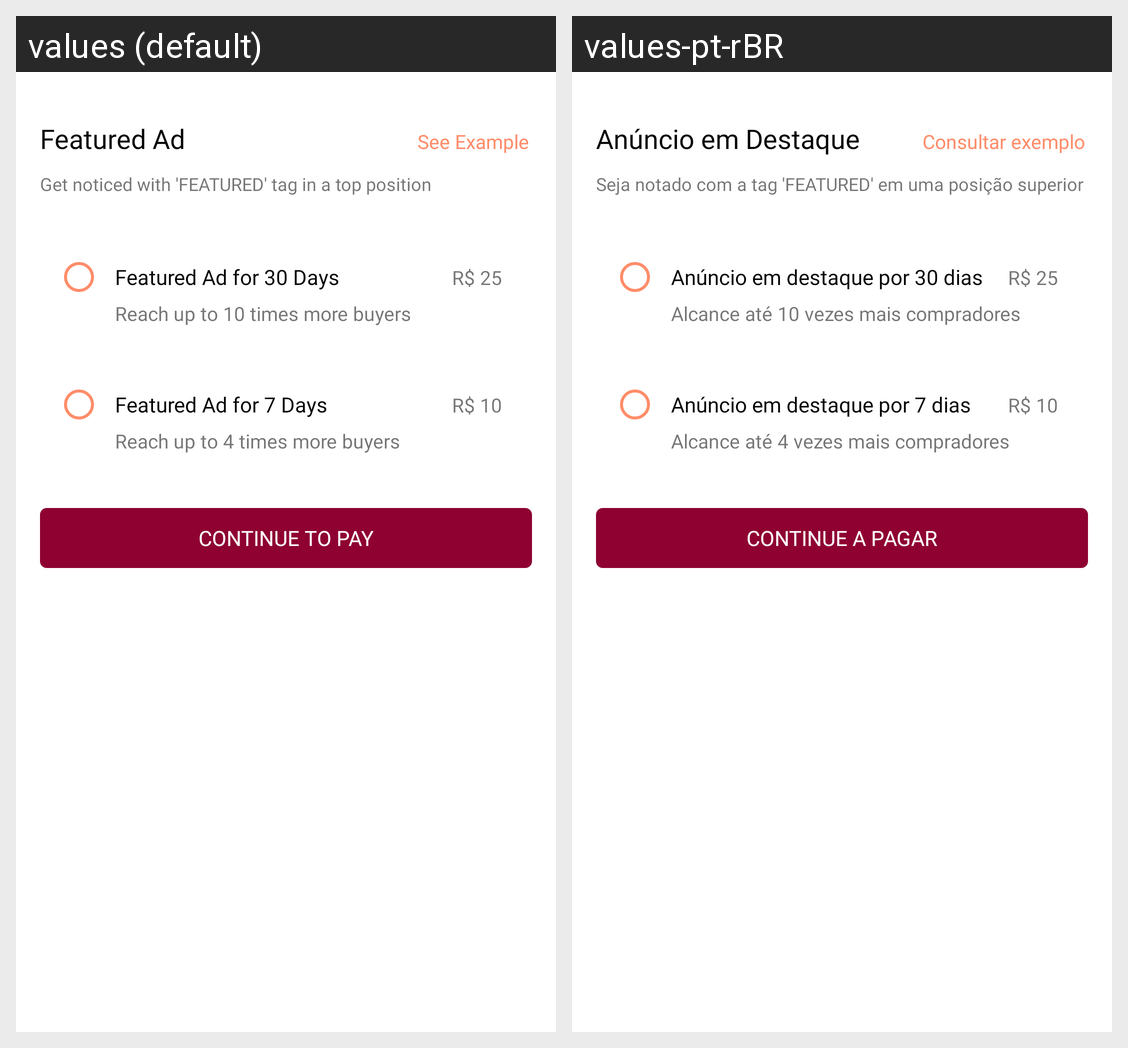

The Android screen above is rendered under two locales of the same app. Produce the string resources it draws, with the default and per-locale values.
Android screen res/layout/activity_stripe_checkout.xml rendered under 2 locales, left to right: values (default), values-pt-rBR. Device: Nexus 5 (rendered at 1080×1920; each locale shown at half size, 540×960, under a caption strip naming it); theme Theme.EsquerdaCompraDaEsquerda.
Strings drawn on this screen, with the default value and each locale's value (text and hints the layout hard-codes, and strings that could not be matched under every locale, appear in the picture but are not listed):

featured_ad
  values: Featured Ad
  values-pt-rBR: Anúncio em Destaque

see_example
  values: See Example
  values-pt-rBR: Consultar exemplo

get_noticed_with_featured_tag_in_a_top_position
  values: Get noticed with 'FEATURED' tag in a top position
  values-pt-rBR: Seja notado com a tag 'FEATURED' em uma posição superior

featured_Ad_for_30_days
  values: Featured Ad for 30 Days
  values-pt-rBR: Anúncio em destaque por 30 dias

reach_up_to_10_times_more_buyers
  values: Reach up to 10 times more buyers
  values-pt-rBR: Alcance até 10 vezes mais compradores

featured_ad_for_7_days
  values: Featured Ad for 7 Days
  values-pt-rBR: Anúncio em destaque por 7 dias

reach_up_to_4_times_more_buyers
  values: Reach up to 4 times more buyers
  values-pt-rBR: Alcance até 4 vezes mais compradores

continue_to_pay
  values: Continue to Pay
  values-pt-rBR: Continue a pagar
